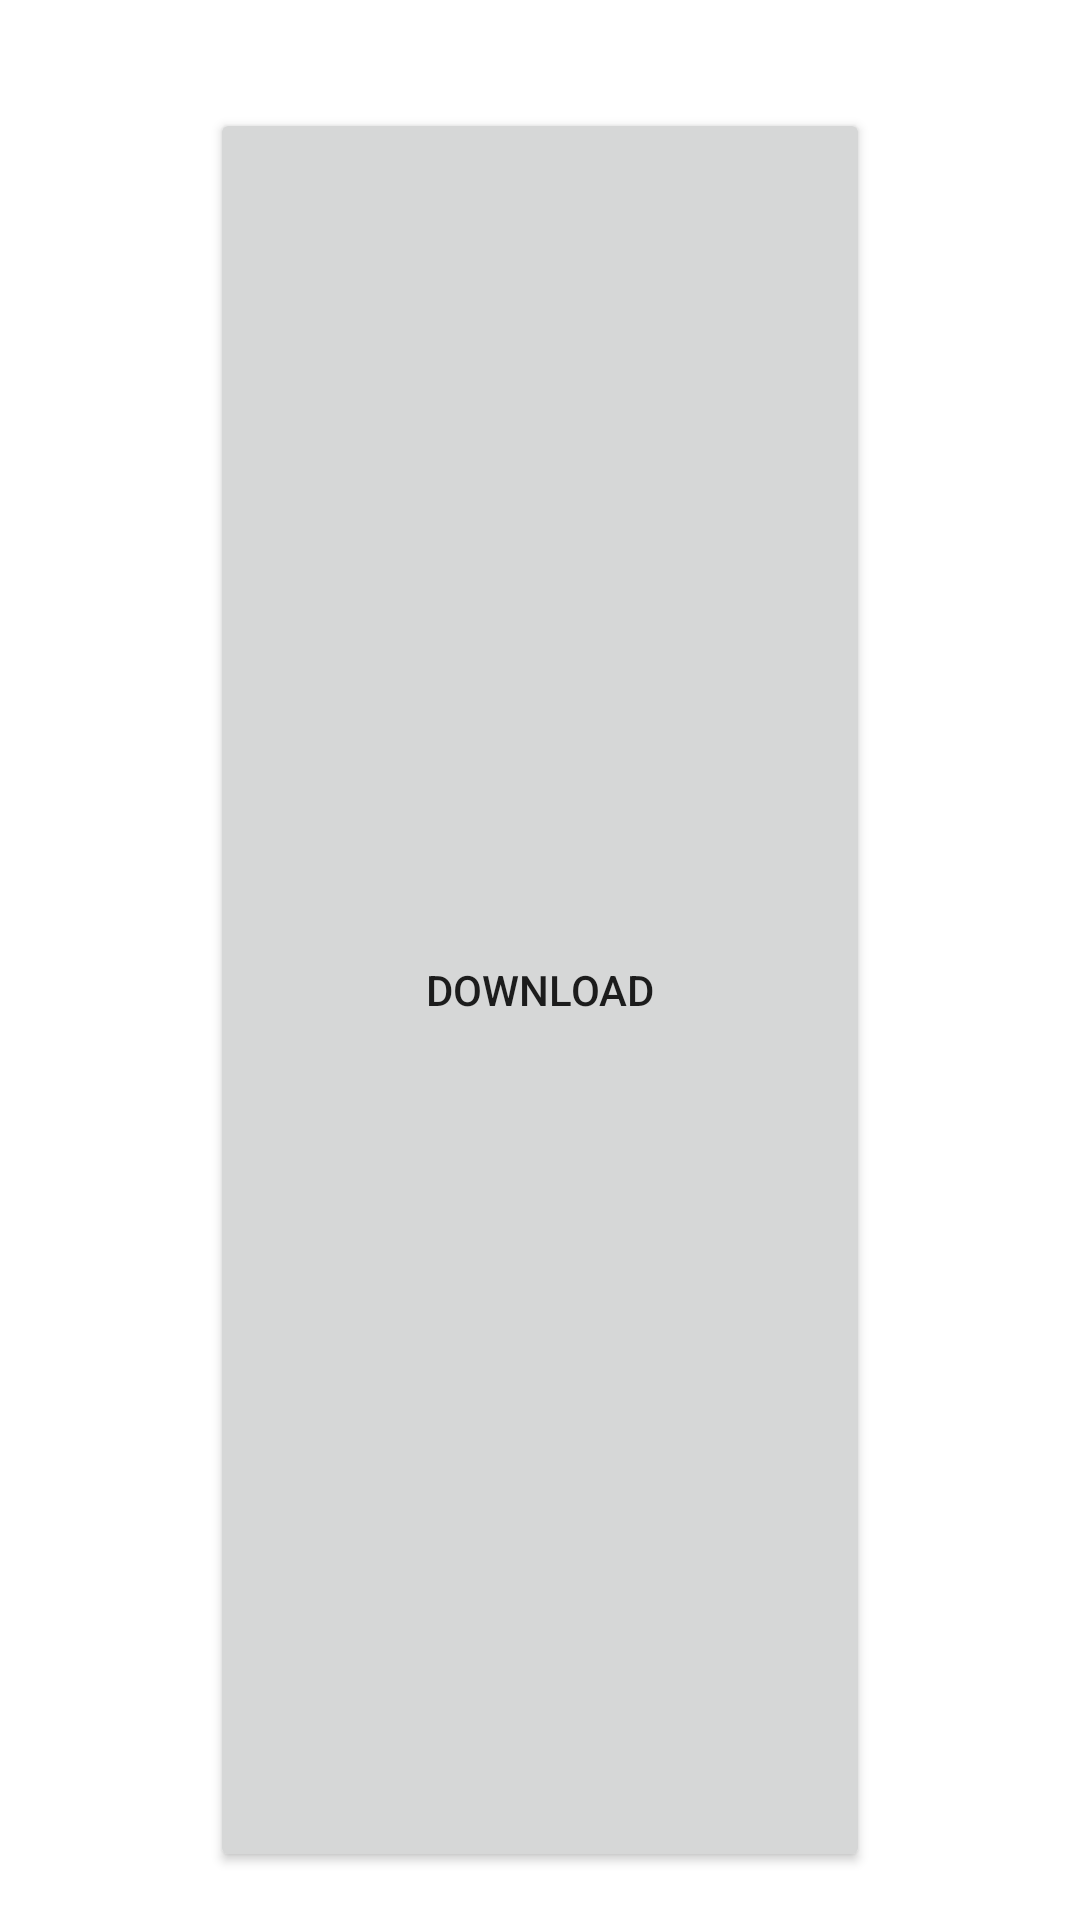

Reconstruct the res/layout file that produces this screen, plus the resources it refers to.
<!-- AndroidManifest.xml: application theme Theme.Sesi10 -->
<!-- res/layout/activity_async_task.xml -->
<?xml version="1.0" encoding="utf-8"?>
<LinearLayout xmlns:android="http://schemas.android.com/apk/res/android"
    xmlns:tools="http://schemas.android.com/tools"
    android:layout_width="match_parent"
    android:layout_height="wrap_content"
    android:padding="16dp"
    android:orientation="vertical"
    tools:context=".AsyncTaskActivity">

    <ProgressBar
        android:id="@+id/progress_download"
        android:layout_width="match_parent"
        android:layout_height="wrap_content"
        style="?android:attr/progressBarStyleHorizontal"
        android:visibility="gone"/>

    <Button
        android:id="@+id/download_button"
        android:layout_width="220dp"
        android:layout_height="wrap_content"
        android:layout_marginTop="20dp"
        android:layout_gravity="center"
        android:layout_weight="1"
        android:text="Download"
        android:onClick="download"/>

</LinearLayout>
<!-- resources referenced by this layout -->
<resources>
  <style name="Theme.Sesi10" parent="Theme.MaterialComponents.DayNight.DarkActionBar">
          
          <item name="colorPrimary">@color/purple_500</item>
          <item name="colorPrimaryVariant">@color/purple_700</item>
          <item name="colorOnPrimary">@color/white</item>
          
          <item name="colorSecondary">@color/teal_200</item>
          <item name="colorSecondaryVariant">@color/teal_700</item>
          <item name="colorOnSecondary">@color/black</item>
          
          <item name="android:statusBarColor">?attr/colorPrimaryVariant</item>
          
      </style>
  <!-- not gathered from this repository: default colours our renderer supplied (Android Studio template values) -->
  <color name="purple_500">#FF6200EE</color>
  <color name="purple_700">#FF3700B3</color>
  <color name="teal_200">#FF03DAC5</color>
  <color name="teal_700">#FF018786</color>
  <color name="black">#FF000000</color>
  <color name="white">#FFFFFFFF</color>
</resources>
